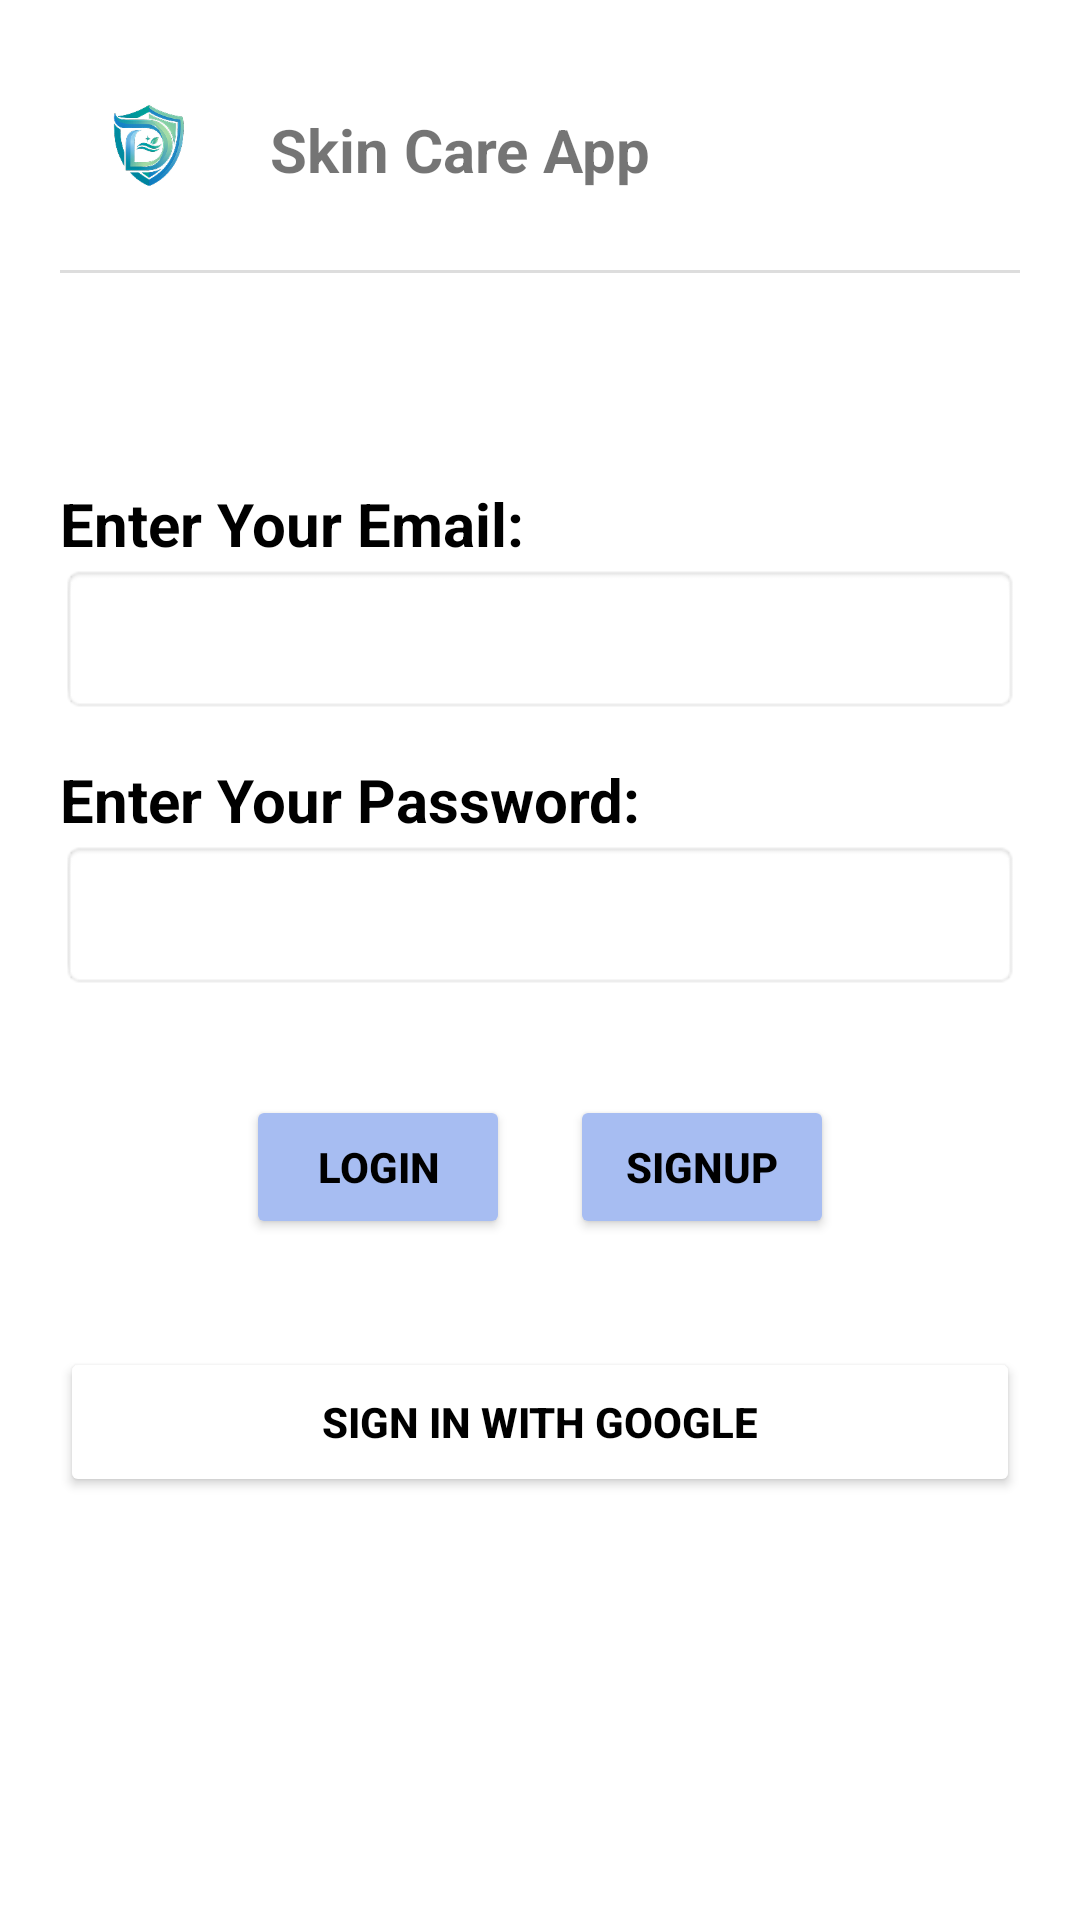

Here is an Android app screen rendered from its layout file. Give the layout XML and the strings, colors and styles it references.
<!-- AndroidManifest.xml: application theme Theme.DermaCare -->
<!-- res/layout/activity_login.xml -->
<?xml version="1.0" encoding="utf-8"?>
<ScrollView xmlns:android="http://schemas.android.com/apk/res/android"
    android:layout_width="match_parent"
    android:layout_height="match_parent"
    android:background="#FFFFFF">

    <LinearLayout
        android:layout_width="match_parent"
        android:layout_height="wrap_content"
        android:orientation="vertical"

        android:padding="20dp">

        
        <LinearLayout
            android:layout_width="match_parent"
            android:layout_height="wrap_content"
            android:orientation="horizontal"
            android:gravity="center_vertical">

            <ImageView
                android:layout_width="60dp"
                android:layout_height="60dp"
                android:src="@drawable/logo" />

            <TextView
                android:layout_width="wrap_content"
                android:layout_height="wrap_content"
                android:text="Skin Care App"
                android:textSize="20sp"
                android:textStyle="bold"
                android:paddingStart="10dp" />
        </LinearLayout>

        <View
            android:layout_width="match_parent"
            android:layout_height="1dp"
            android:background="#DDDDDD"
            android:layout_marginTop="10dp"
            android:layout_marginBottom="20dp"/>

        <TextView
            android:layout_width="wrap_content"
            android:layout_height="wrap_content"
            android:text="Enter Your Email:"
            android:layout_marginTop="50dp"
            android:textStyle="bold"
            android:textColor="@color/black"
            android:textSize="20dp"/>/>
        <EditText
            android:id="@+id/etlEmail"
            android:layout_width="match_parent"
            android:layout_height="50dp"
            android:inputType="textEmailAddress"
            android:background="@android:drawable/editbox_background"
            android:padding="10dp"
            android:layout_marginBottom="15dp"/>

        
        <TextView
            android:layout_width="wrap_content"
            android:layout_height="wrap_content"
            android:text="Enter Your Password:"
            android:textStyle="bold"
            android:textColor="@color/black"
            android:textSize="20dp"/>/>

        <EditText
            android:id="@+id/etlPassword"
            android:layout_width="match_parent"
            android:layout_height="50dp"
            android:inputType="textPassword"
            android:background="@android:drawable/editbox_background"
            android:padding="10dp"
            android:layout_marginBottom="15dp"/>

        <LinearLayout
            android:layout_width="wrap_content"
            android:layout_height="wrap_content"
            android:layout_margin="20dp"
            android:layout_gravity="center"
            android:orientation="horizontal"
            android:weightSum="2">

            <Button
                android:id="@+id/btnlogin"
                android:layout_width="wrap_content"
                android:layout_height="wrap_content"
                android:layout_gravity="center"
                android:layout_marginEnd="10dp"
                android:backgroundTint="#A7BDF2"
                android:text="Login"
                android:textColor="#000000"
                android:textStyle="bold" />

            <Button
                android:id="@+id/btnsignup"
                android:layout_width="wrap_content"
                android:layout_height="wrap_content"
                android:layout_gravity="center"
                android:layout_marginStart="10dp"
                android:backgroundTint="#A7BDF2"
                android:text="Signup"
                android:textColor="#000000"
                android:textStyle="bold" />

        </LinearLayout>
        <Button
            android:id="@+id/btnGoogleSignIn"
            android:layout_width="match_parent"
            android:layout_height="50dp"
            android:layout_marginTop="16dp"
            android:backgroundTint="#FFFFFF"
            android:text="Sign in with Google"
            android:textColor="#000000"
            android:textStyle="bold"
            android:drawablePadding="8dp"/>


    </LinearLayout>

</ScrollView>
<!-- resources referenced by this layout -->
<resources>
  <!-- drawable logo: png bitmap (drawable, 24383 bytes) -->
  <style name="Theme.DermaCare" parent="Theme.MaterialComponents.DayNight.DarkActionBar" />
  <!-- not gathered from this repository: default colours our renderer supplied (Android Studio template values) -->
  <color name="black">#FF000000</color>
</resources>
